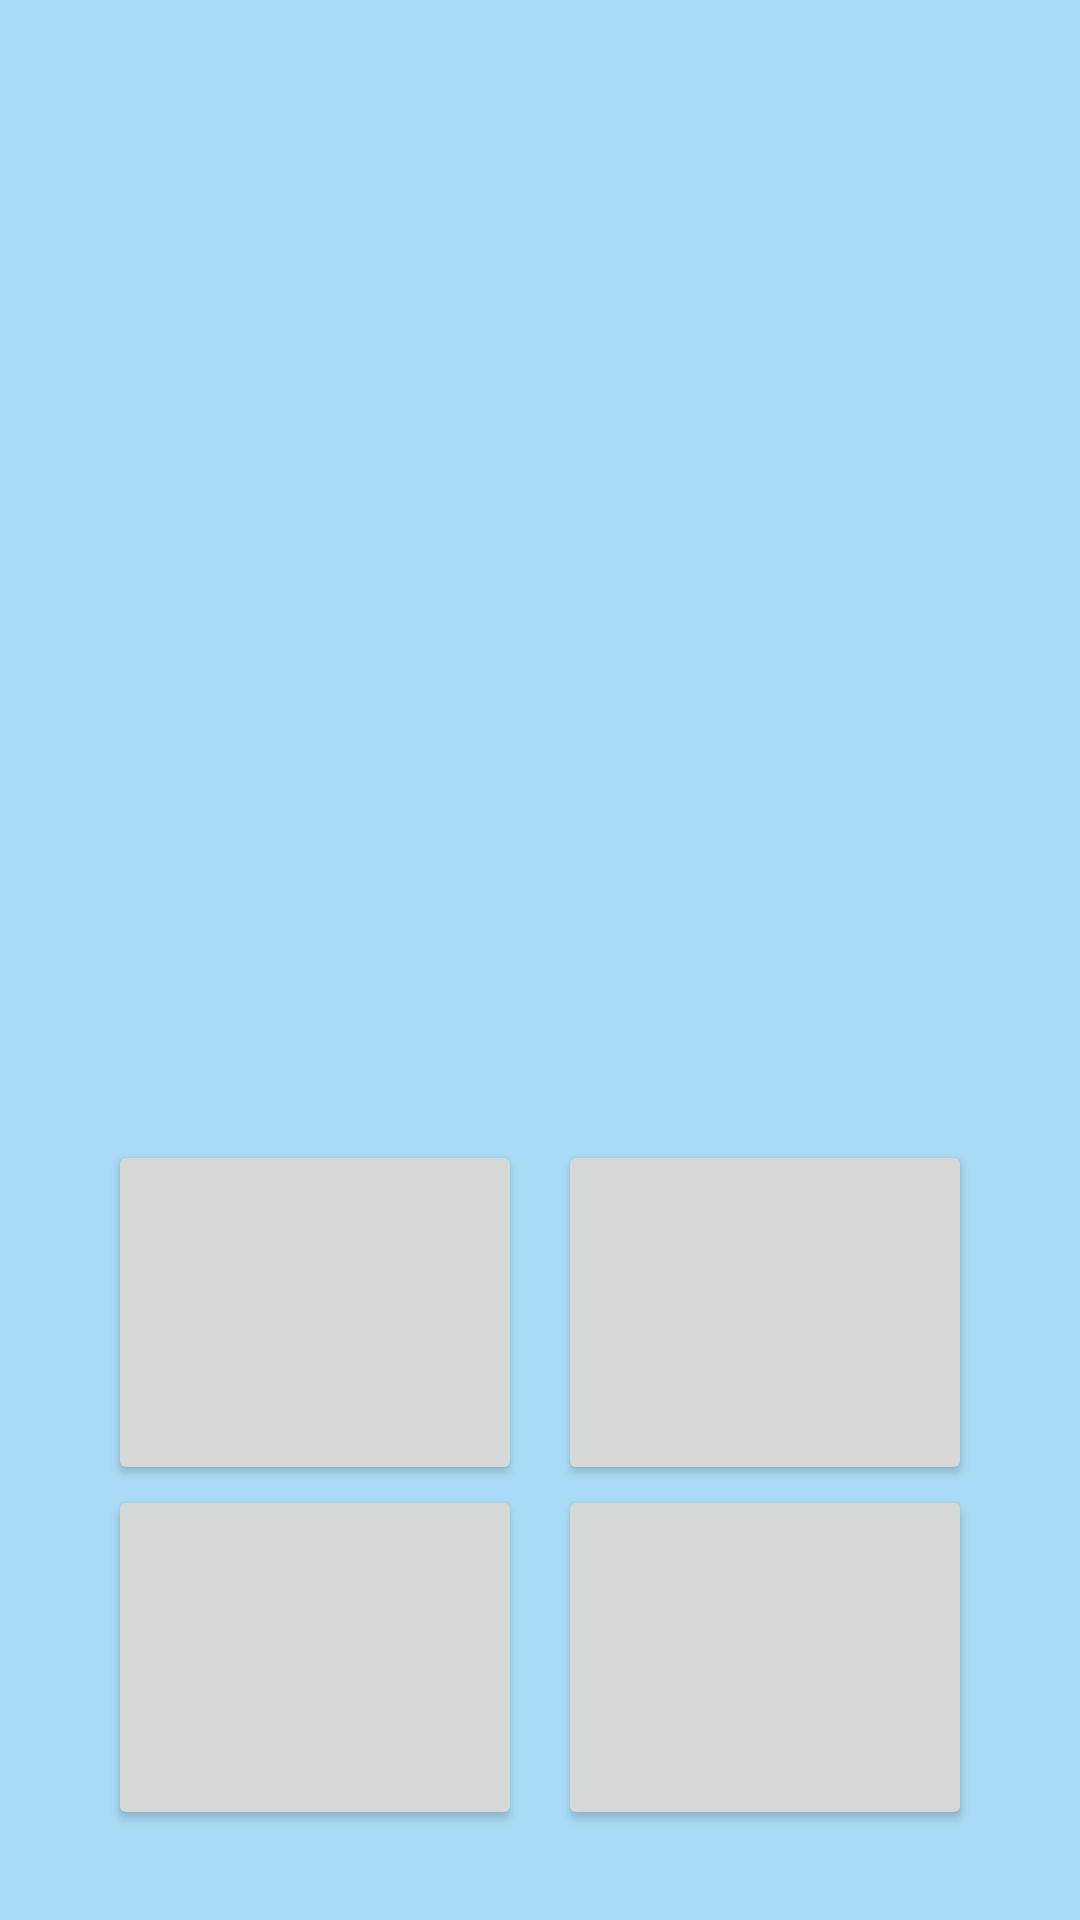

Reconstruct the res/layout file that produces this screen, plus the resources it refers to.
<!-- AndroidManifest.xml: application theme Theme.Quese -->
<!-- res/layout/fragment_guetion.xml -->
<?xml version="1.0" encoding="utf-8"?>
<FrameLayout xmlns:android="http://schemas.android.com/apk/res/android"
    xmlns:tools="http://schemas.android.com/tools"
    android:layout_width="match_parent"
    android:layout_height="match_parent"
    android:background="@color/teal"
    tools:context=".view.fragment_qestion"
    android:orientation="vertical">

    <LinearLayout
        android:layout_width="match_parent"
        android:layout_height="match_parent"
        android:background="@color/teal"
        android:orientation="vertical"
        android:padding="30dp">

        <LinearLayout
            android:layout_width="match_parent"
            android:layout_height="0dp"
            android:layout_weight="5">

            <ImageView
                android:id="@+id/image"
                android:layout_width="330sp"
                android:layout_height="250sp"
                android:layout_gravity="center"
                android:layout_marginHorizontal="4sp">

            </ImageView>
        </LinearLayout>


        <LinearLayout
            android:layout_width="match_parent"
            android:layout_height="0dp"
            android:layout_marginTop="120sp"
            android:layout_weight="5"
            android:orientation="horizontal">

            <LinearLayout
                android:layout_width="match_parent"
                android:layout_height="match_parent"
                android:layout_weight="1"
                android:orientation="vertical">

                <Button
                    android:id="@+id/Button1"
                    style="@style/Button2"
                    android:textAllCaps="false">

                </Button>

                <Button
                    android:id="@+id/Button2"
                    style="@style/Button2"
                    android:textAllCaps="false">

                </Button>

            </LinearLayout>

            <LinearLayout
                android:layout_width="match_parent"
                android:layout_height="match_parent"
                android:layout_weight="1"
                android:orientation="vertical">

                <Button
                    android:id="@+id/Button3"
                    style="@style/Button2"
                    android:textAllCaps="false">

                </Button>

                <Button
                    android:id="@+id/Button4"
                    style="@style/Button2"
                    android:textAllCaps="false">

                </Button>

            </LinearLayout>
        </LinearLayout>
    </LinearLayout>
</FrameLayout>
<!-- resources referenced by this layout -->
<resources>
  <color name="teal">#AADBF6</color>
  <style name="Button2" parent="@style/TextAppearance.AppCompat">
          <item name="android:layout_width">match_parent</item>
          <item name="android:layout_height">match_parent</item>
          <item name="android:layout_marginHorizontal">6sp</item>
          <item name="android:textSize">18sp</item>
          <item name="android:layout_weight">0.5</item>
          <item name="android:textColor">#303237</item>
          <item name="background">@color/teal</item>
      </style>
  <style name="Theme.Quese" parent="Theme.MaterialComponents.DayNight.DarkActionBar">
          
          <item name="colorPrimary">#EAE62F</item>
          <item name="colorPrimaryVariant">@color/teal</item>
          <item name="colorOnPrimary">@color/white</item>
          
          <item name="colorSecondary">#F31C35</item>
          <item name="colorSecondaryVariant">@color/purple_500</item>
          <item name="colorOnSecondary">@color/brown</item>
          
          <item name="android:statusBarColor" tools:targetApi="l">?attr/colorPrimaryVariant</item>
          
      </style>
  <color name="white">#FFFFFFFF</color>
  <color name="purple_500">#C55643</color>
  <color name="brown">#373030</color>
</resources>
